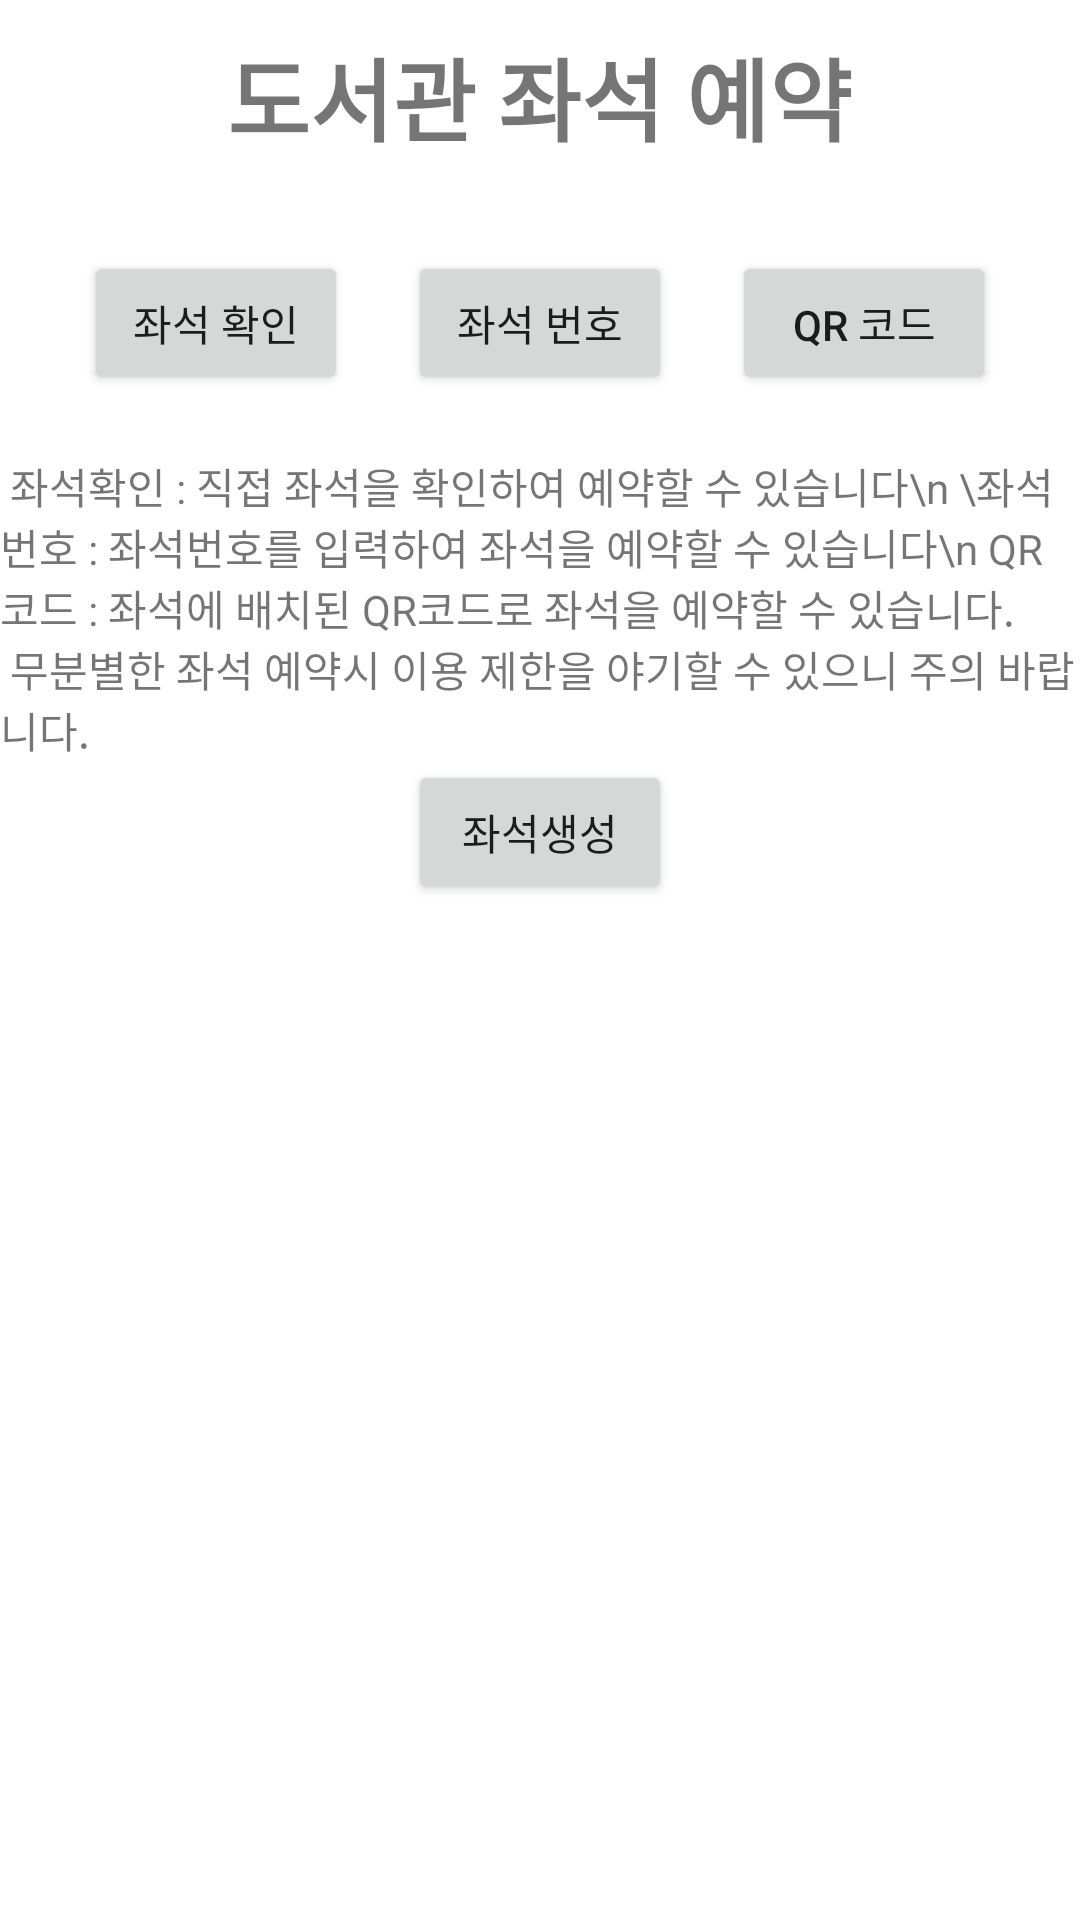

Here is an Android app screen rendered from its layout file. Give the layout XML and the strings, colors and styles it references.
<!-- AndroidManifest.xml: application theme Theme.ReservationSystem -->
<!-- res/layout/activity_libraryintro.xml -->
<?xml version="1.0" encoding="utf-8"?>
<LinearLayout xmlns:android="http://schemas.android.com/apk/res/android"
    android:layout_width="match_parent"
    android:layout_height="match_parent"
    android:orientation="vertical">
    <LinearLayout
        android:layout_width="wrap_content"
        android:layout_height="wrap_content"
        android:layout_margin="10dp"
        android:layout_gravity="center">
        <TextView
            android:layout_width="wrap_content"
            android:layout_height="wrap_content"
            android:text="도서관 좌석 예약"
            android:textSize="30sp"
            android:textStyle="bold"/>
    </LinearLayout>

    <LinearLayout
        android:layout_width="wrap_content"
        android:layout_height="wrap_content"
        android:orientation="horizontal"
        android:layout_gravity="center"
        android:layout_margin="10dp">

        <Button
            android:layout_width="wrap_content"
            android:layout_height="wrap_content"
            android:layout_margin="10dp"
            android:id="@+id/seatCheckBtn"
            android:text="좌석 확인"/>

        <Button
            android:layout_width="wrap_content"
            android:layout_height="wrap_content"
            android:layout_margin="10dp"
            android:id="@+id/seatNumberBtn"
            android:text="좌석 번호"/>

        <Button
            android:layout_width="wrap_content"
            android:layout_height="wrap_content"
            android:layout_margin="10dp"
            android:id="@+id/QRBtn"
            android:text="QR 코드"/>

    </LinearLayout>

    <LinearLayout
        android:layout_width="wrap_content"
        android:layout_height="wrap_content"
        android:orientation="vertical"
        android:layout_gravity="center">

        <TextView
            android:layout_width="match_parent"
            android:layout_height="wrap_content"
            android:text=" 좌석확인 : 직접 좌석을 확인하여 예약할 수 있습니다\n
\좌석번호 : 좌석번호를 입력하여 좌석을 예약할 수 있습니다\n
QR 코드 : 좌석에 배치된 QR코드로 좌석을 예약할 수 있습니다." />
        <TextView
            android:layout_width="match_parent"
            android:layout_height="wrap_content"
            android:text=" 무분별한 좌석 예약시 이용 제한을 야기할 수 있으니 주의 바랍니다." />


    </LinearLayout>

    <Button
        android:id="@+id/testbutton"
        android:layout_gravity="center"
        android:layout_width="wrap_content"
        android:layout_height="wrap_content"
        android:text="좌석생성"/>

</LinearLayout>
<!-- resources referenced by this layout -->
<resources>
  <style name="Theme.ReservationSystem" parent="Theme.MaterialComponents.DayNight.DarkActionBar">
          
          <item name="colorPrimary">@color/purple_500</item>
          <item name="colorPrimaryVariant">@color/purple_700</item>
          <item name="colorOnPrimary">@color/white</item>
          
          <item name="colorSecondary">@color/teal_200</item>
          <item name="colorSecondaryVariant">@color/teal_700</item>
          <item name="colorOnSecondary">@color/black</item>
          
          <item name="android:statusBarColor" tools:targetApi="l">?attr/colorPrimaryVariant</item>
          
          <item name="windowActionBar">false</item>
          <item name="windowNoTitle">true</item>
      </style>
  <!-- not gathered from this repository: default colours our renderer supplied (Android Studio template values) -->
  <color name="purple_500">#FF6200EE</color>
  <color name="purple_700">#FF3700B3</color>
  <color name="teal_200">#FF03DAC5</color>
  <color name="teal_700">#FF018786</color>
  <color name="black">#FF000000</color>
  <color name="white">#FFFFFFFF</color>
</resources>
